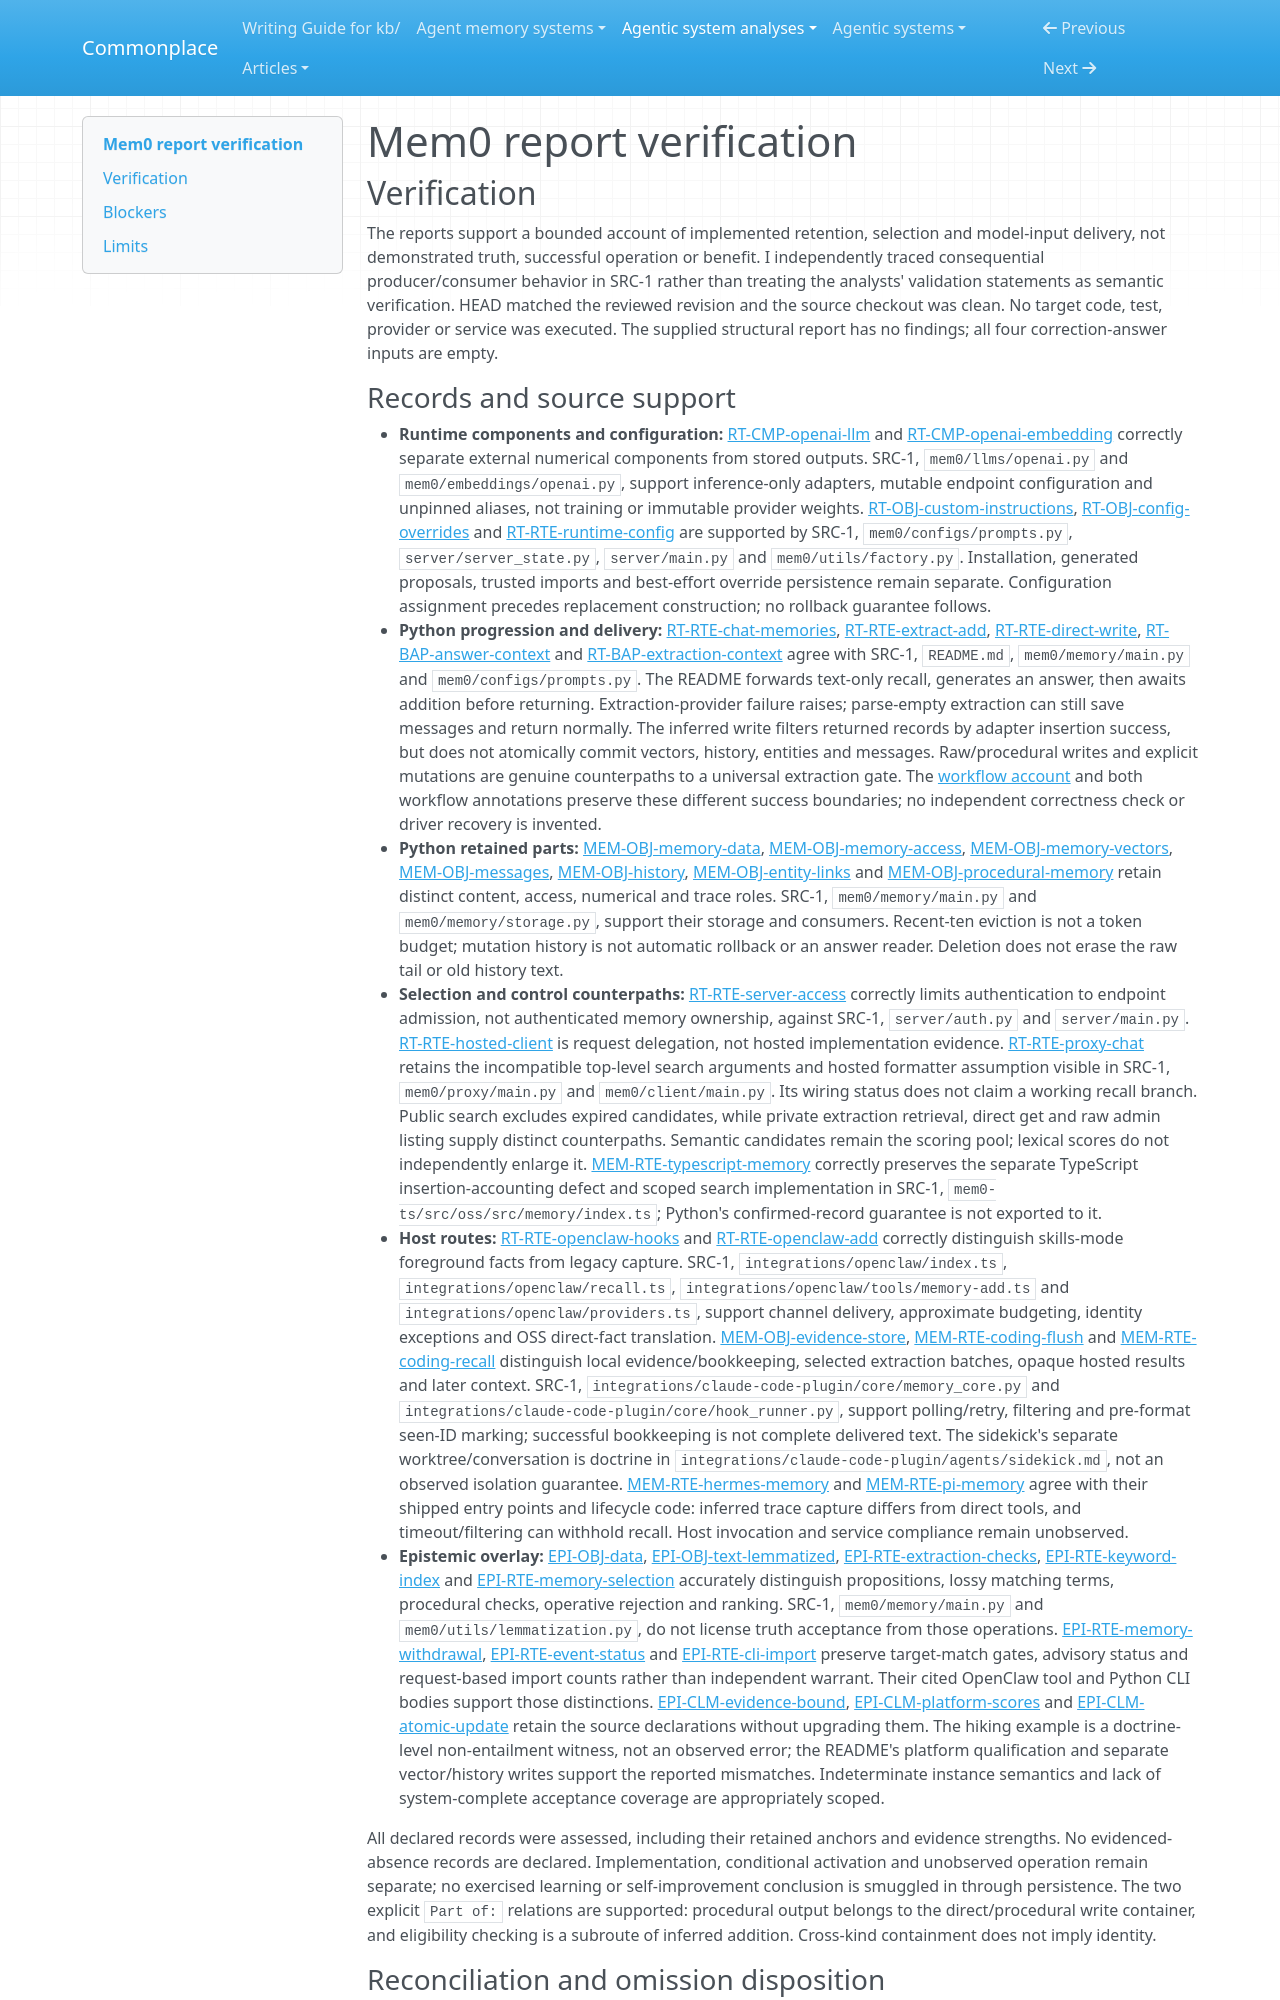

repository: zby/commonplace · page: agentic-system-analyses/retained/mem0/report-verification/index.html · generator: mkdocs

---
type: agentic-system-analyses/types/agentic-system-verification.md
description: "Independent verification of Mem0's runtime, memory, epistemic, workflow and reconciliation reports at the frozen repository boundary."
run-id: AAS-2026-10-14-mem0-5b642a1731b4-01
reviewed-boundary: "0724291bd864cf807e88ee8981c8226644e8fb42"
---

# Mem0 report verification

## Verification

The reports support a bounded account of implemented retention, selection and model-input delivery, not demonstrated truth, successful operation or benefit. I independently traced consequential producer/consumer behavior in SRC-1 rather than treating the analysts' validation statements as semantic verification. HEAD matched the reviewed revision and the source checkout was clean. No target code, test, provider or service was executed. The supplied structural report has no findings; all four correction-answer inputs are empty.
